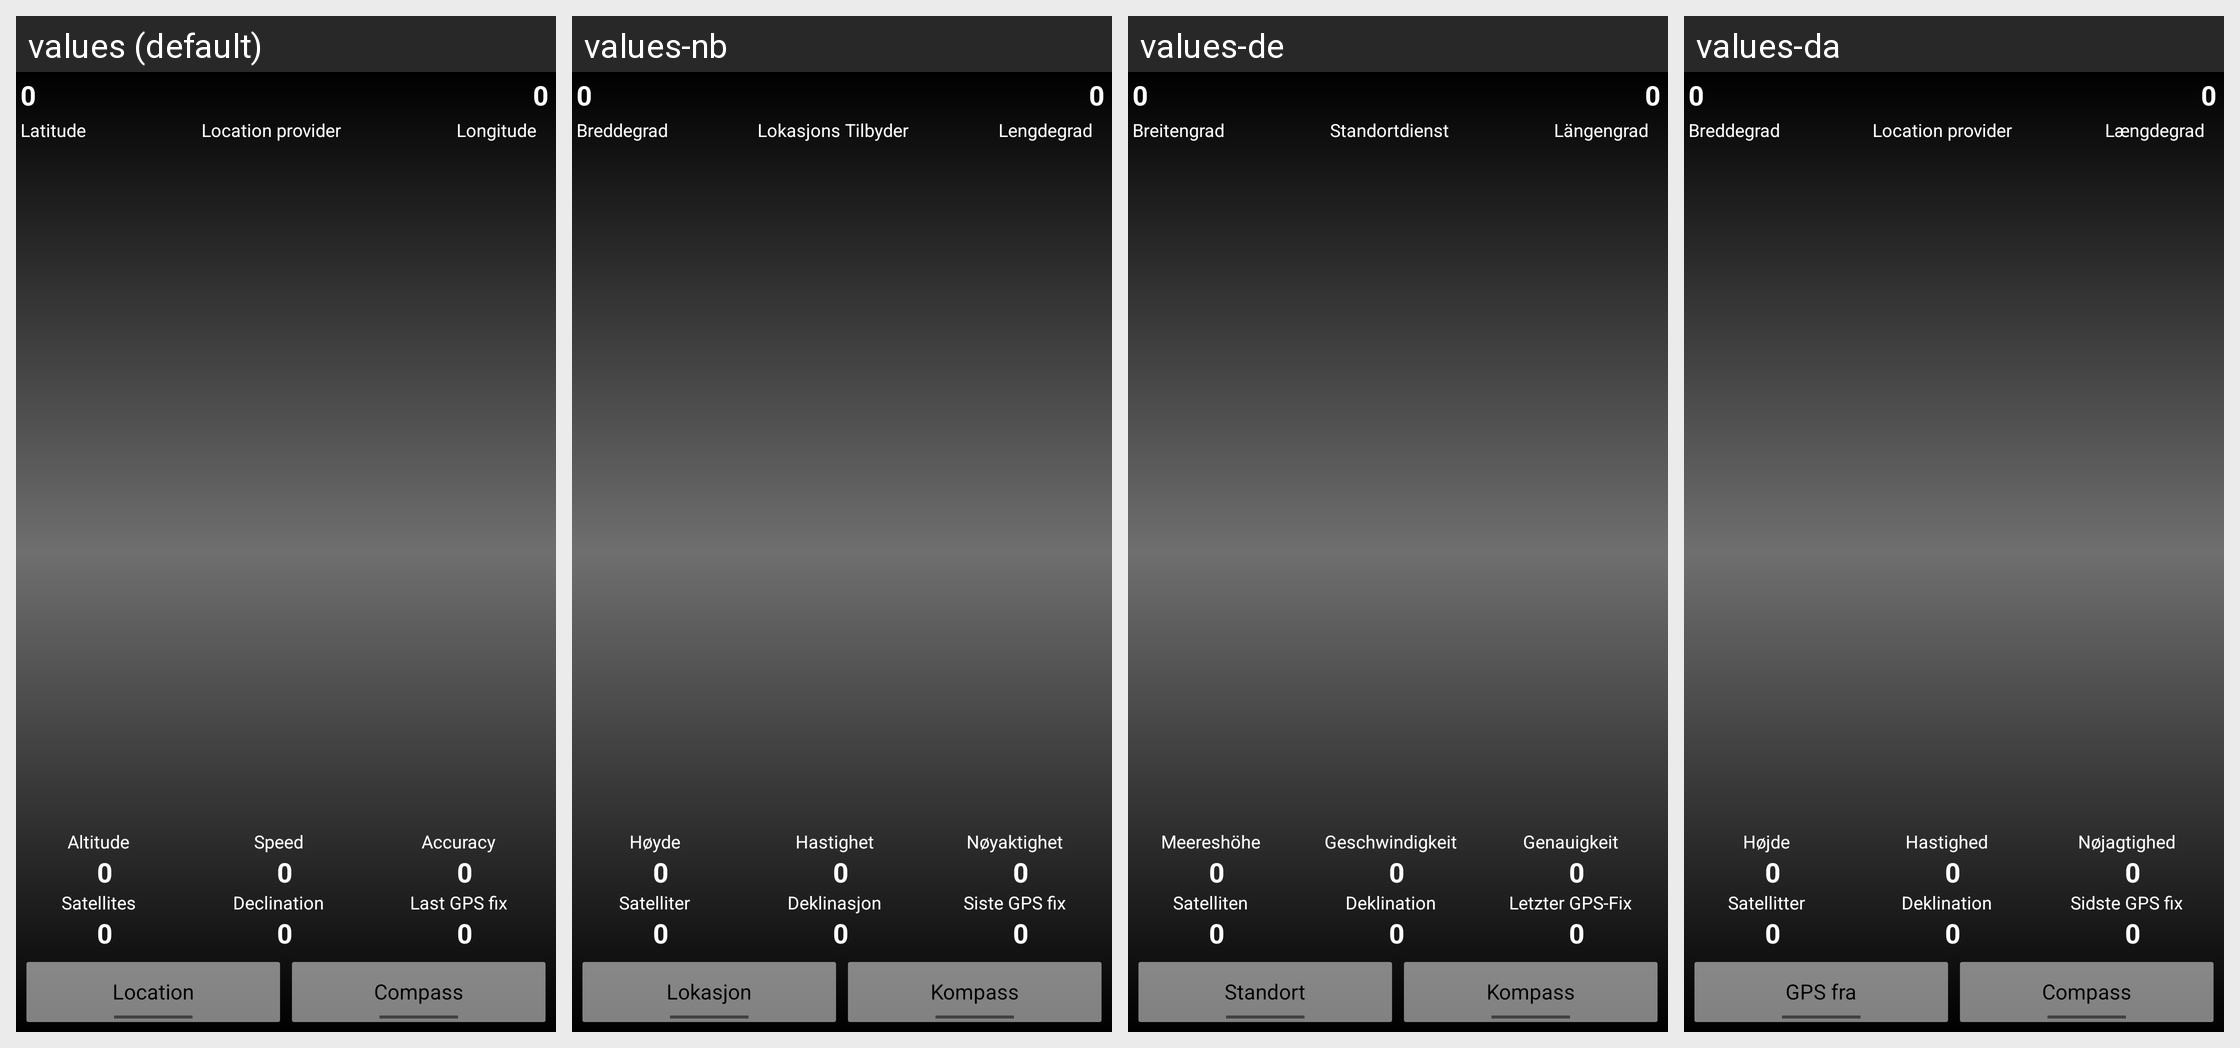

Strings drawn on this Android screen and how each of the app's shown locales translates them:
Android screen res/layout/satellite_screen_activity.xml rendered under 4 locales, left to right: values (default), values-nb, values-de, values-da. Device: Nexus 5 (rendered at 1080×1920; each locale shown at half size, 540×960, under a caption strip naming it); theme AppTheme.
Other locales in the repository, not shown: values-ar, values-ca, values-cs, values-el, values-es, values-fi, values-fr, values-hu, values-it, values-ja, values-ko, values-nl, values-pl, values-pt-rBR, values-pt-rPT, values-ru, values-sk.
Strings drawn on this screen, with the default value and each locale's value (text and hints the layout hard-codes, and strings that could not be matched under every locale, appear in the picture but are not listed):

latitude
  values: Latitude
  values-nb: Breddegrad
  values-de: Breitengrad
  values-da: Breddegrad

provider
  values: Location provider
  values-nb: Lokasjons Tilbyder
  values-de: Standortdienst
  values-da: Location provider  [not translated; the default value is used]

longitude
  values: Longitude
  values-nb: Lengdegrad
  values-de: Längengrad
  values-da: Længdegrad

altitude
  values: Altitude
  values-nb: Høyde
  values-de: Meereshöhe
  values-da: Højde

speed
  values: Speed
  values-nb: Hastighet
  values-de: Geschwindigkeit
  values-da: Hastighed

accuracy
  values: Accuracy
  values-nb: Nøyaktighet
  values-de: Genauigkeit
  values-da: Nøjagtighed

satellites
  values: Satellites
  values-nb: Satelliter
  values-de: Satelliten
  values-da: Satellitter

declination
  values: Declination
  values-nb: Deklinasjon
  values-de: Deklination
  values-da: Deklination

gps_fix
  values: Last GPS fix
  values-nb: Siste GPS fix
  values-de: Letzter GPS-Fix
  values-da: Sidste GPS fix

gps_off
  values: Location
  values-nb: Lokasjon
  values-de: Standort
  values-da: GPS fra

compass
  values: Compass
  values-nb: Kompass
  values-de: Kompass
  values-da: Compass  [not translated; the default value is used]
